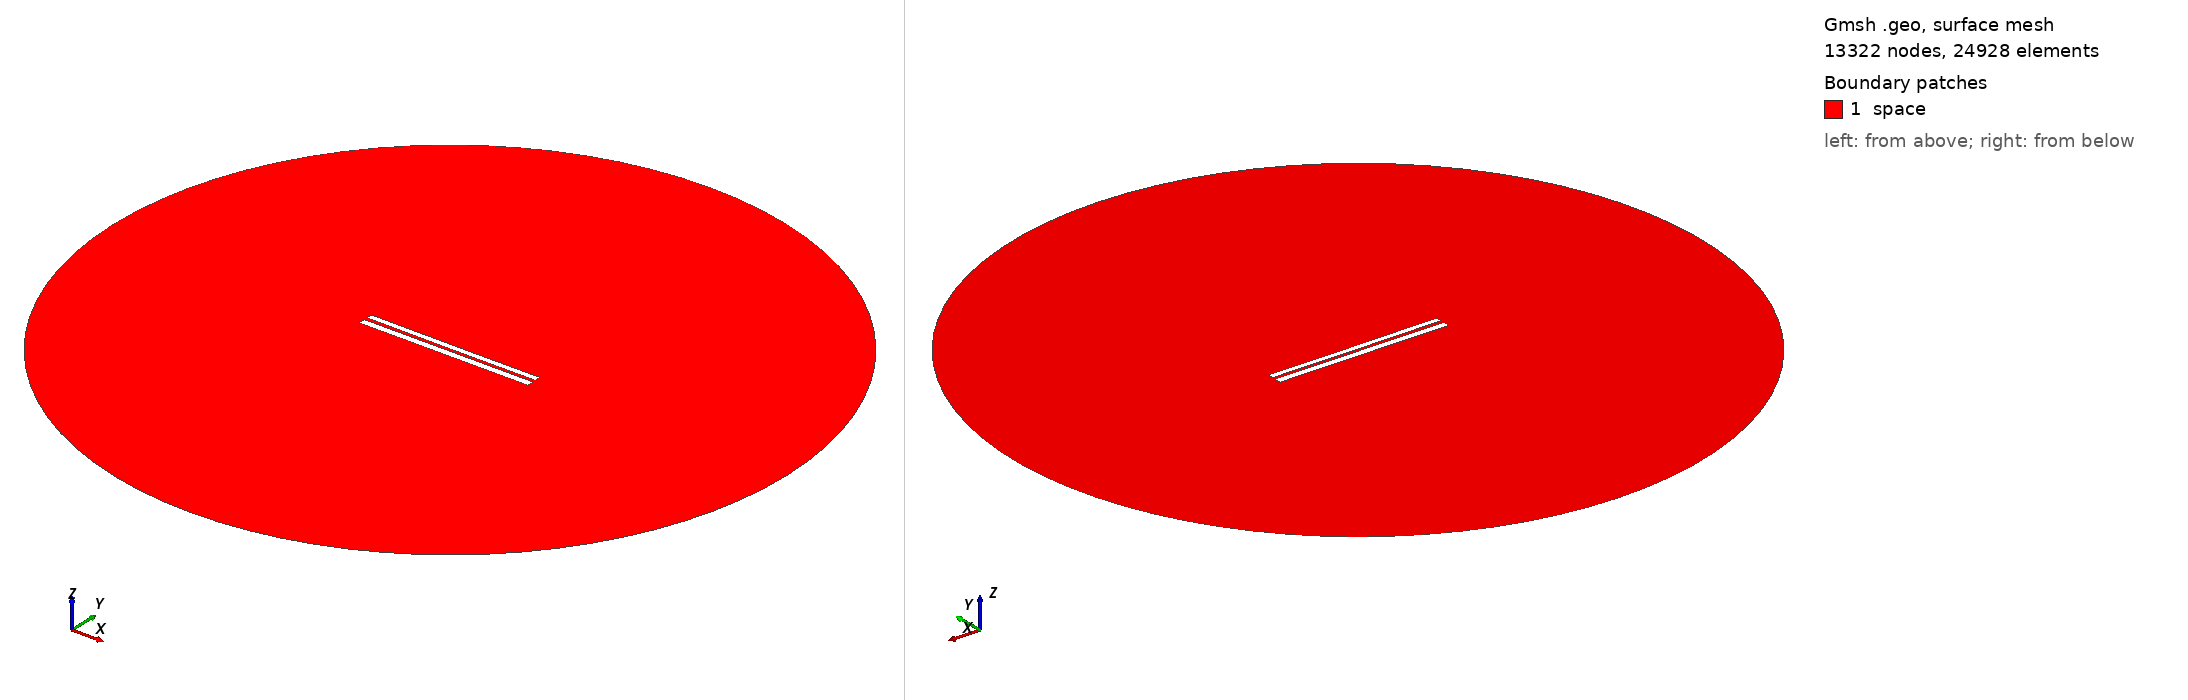

Gmsh geometry script, surface-meshed: 13322 nodes, 24928 surface elements. Boundary patches (legend numbers): 1 space. Left view from above one corner, right view from below the opposite corner. Legend entries are the model's physical surfaces. The drawing asked Gmsh for element sizes between 1% and 20% of the model's largest extent; the script's own settings can give other sizes.

=== 6913.geo (drawn) ===
//---------------------------------------
// Geometry kernel
//---------------------------------------

SetFactory("OpenCASCADE");



//---------------------------------------
// Parameters of the geometry
//---------------------------------------

// Overetch of the upper plate
overetch = 0.25;

// Distance between the plates
distance = 1.75;

// Discretization over the x axis (for the deformation)
nx = 50; 

// Length of the plate
L = 100 - overetch; 

// Number of modes
n = 4; 

// 1st mode coefficient
coeff(1) = -0.15;
beta(1) = 0.596864 * 3.1415926535 / L;

// 2nd mode coefficient
coeff(2) = -0.075;
beta(2) = 1.49418 * 3.1415926535 / L;

// 3rd mode coefficient
coeff(3) = 0.0;
beta(3) = 2.50025 * 3.1415926535 / L;

// 4th mode coefficient
coeff(4) = 0.0;
beta(4) = 3.49999 * 3.1415926535 / L;



//---------------------------------------
// Upper plate (deformed rectangle)
//---------------------------------------

// Coordiantes of the upper plate
xmin = -50;
xmax = 50 - overetch;

// Height of the upper plate
yheight = 4 - 2 * overetch;

// Indexes of the points
UpperID[] = {};
LowerID[] = {};
LeftID[] = {};
RightID[] = {};

// Point index
p = 1;

// Horizontal edges
For i In {1:nx}
    x = xmin + (i-1)*(xmax - xmin)/(nx-1);

    y_bottom = distance / 2 + overetch;
    For j In {1:n}
        C = (Cosh(beta(j)*L) + Cos(beta(j)*L)) / (Sinh(beta(j)*L) + Sin(beta(j)*L));
        y_bottom  = y_bottom + coeff(j) * (Cosh(beta(j)*(x+50)) - Cos(beta(j)*(x+50)) - C * (Sinh(beta(j)*(x+50)) - Sin(beta(j)*(x+50))));
    EndFor

    y_top = y_bottom + yheight;

    Point(p) = {x, y_top, 0, 1.0};
    UpperID[i] = p;
    p = p + 1;

    Point(p) = {x, y_bottom, 0, 1.0};
    LowerID[i] = p;
    p = p + 1;
EndFor

// Create point lists
UpperPts[] = {}; LowerPts[] = {};
For i In {1:nx}
  UpperPts[] += {UpperID[i]};
  LowerPts[] += {LowerID[i]};
EndFor

// Build splines
Spline(1) = {UpperPts[]};
Spline(2) = {LowerPts[]};
Line(3) = {LowerPts[nx-1], UpperPts[nx-1]};
Line(4) = {LowerPts[0], UpperPts[0]};

// Build the plane surface
Curve Loop(1) = {2, 3, -1, -4};
Plane Surface(1) = {1};



//---------------------------------------
// Lower plate (rectangle)
//---------------------------------------

// Vertices
Point(1001) = {-50, -1, 0, 1.0};
Point(1002) = { 50, -1, 0, 1.0};
Point(1003) = { 50,  -5, 0, 1.0};
Point(1004) = {-50,  -5, 0, 1.0};

// Edges
Line(5) = {1001, 1002};
Line(6) = {1002, 1003};
Line(7) = {1003, 1004};
Line(8) = {1004, 1001};

// Plane surface
Line Loop(2) = {5, 6, 7, 8};
Plane Surface(2) = {2}; 



//---------------------------------------
// Outer (fictious) boundary
//---------------------------------------

// Points
Point(1005) = {0, 0, 0};       // Center
Point(1006) = {200, 0, 0};     // Start point
Point(1007) = {0, 200, 0};     // 90 degrees
Point(1008) = {-200, 0, 0};    // 180 degrees
Point(1009) = {0, -200, 0};    // 270 degrees

// Circle arcs (each needs start, center, end)
Circle(9) = {1006, 1005, 1007};
Circle(10) = {1007, 1005, 1008};
Circle(11) = {1008, 1005, 1009};
Circle(12) = {1009, 1005, 1006};

// Plane surface for the entire domain
Curve Loop(3) = {9, 10, 11, 12};
Surface(3) = {3};

// Subtract the plates from the whole domain to obtain the actual domain where we want to solve the equations
BooleanDifference{ Surface{3}; Delete; }{ Surface{1}; Surface{2}; Delete; }




//---------------------------------------
// Transfinite Lines/Curves
//---------------------------------------

// Set the number of points on the boundaries
r = 7;

// Plates
Transfinite Curve {1, 2} = 50*r Using Progression 1;
Transfinite Curve {3, 4} = 2*r Using Progression 1;
Transfinite Line {5, 7} = 50*r Using Progression 1;
Transfinite Line {6, 8} = 2*r Using Progression 1;

// Outer boundary
Transfinite Line {9, 10, 11, 12} = 20 Using Progression 1;



//---------------------------------------
// Physical groups
//---------------------------------------                

// Physical curves (boundaries)
Physical Line("force_segment", 10) = {2};
Physical Line("upper_plate", 11) = {1, 3, 4};
Physical Line("lower_plate", 12) = {5, 6, 7, 8};
Physical Line("boundary", 20) = {9, 10, 11, 12};

// Physical Surfaces
Physical Surface("space", 30) = {3};



//---------------------------------------
// 6. Generate the Mesh
//---------------------------------------

// 2D mesh generation
Mesh 2;
